Image classification data set "augmented" (AtulV2/Industrial_Surface_Defect_Classification on GitHub). Class labels (5): crazing, inclusion, pitted surface, rolled-in scale, scratches.

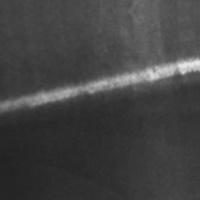
Label: scratches

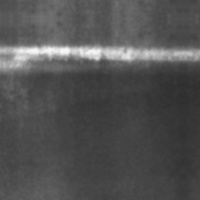
Label: scratches

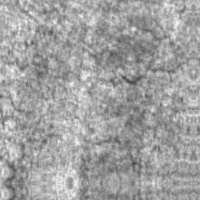
Label: crazing

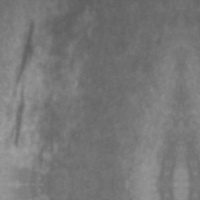
Label: inclusion

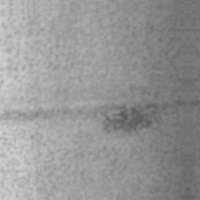
Label: pitted surface

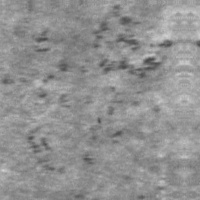
Label: rolled-in scale
